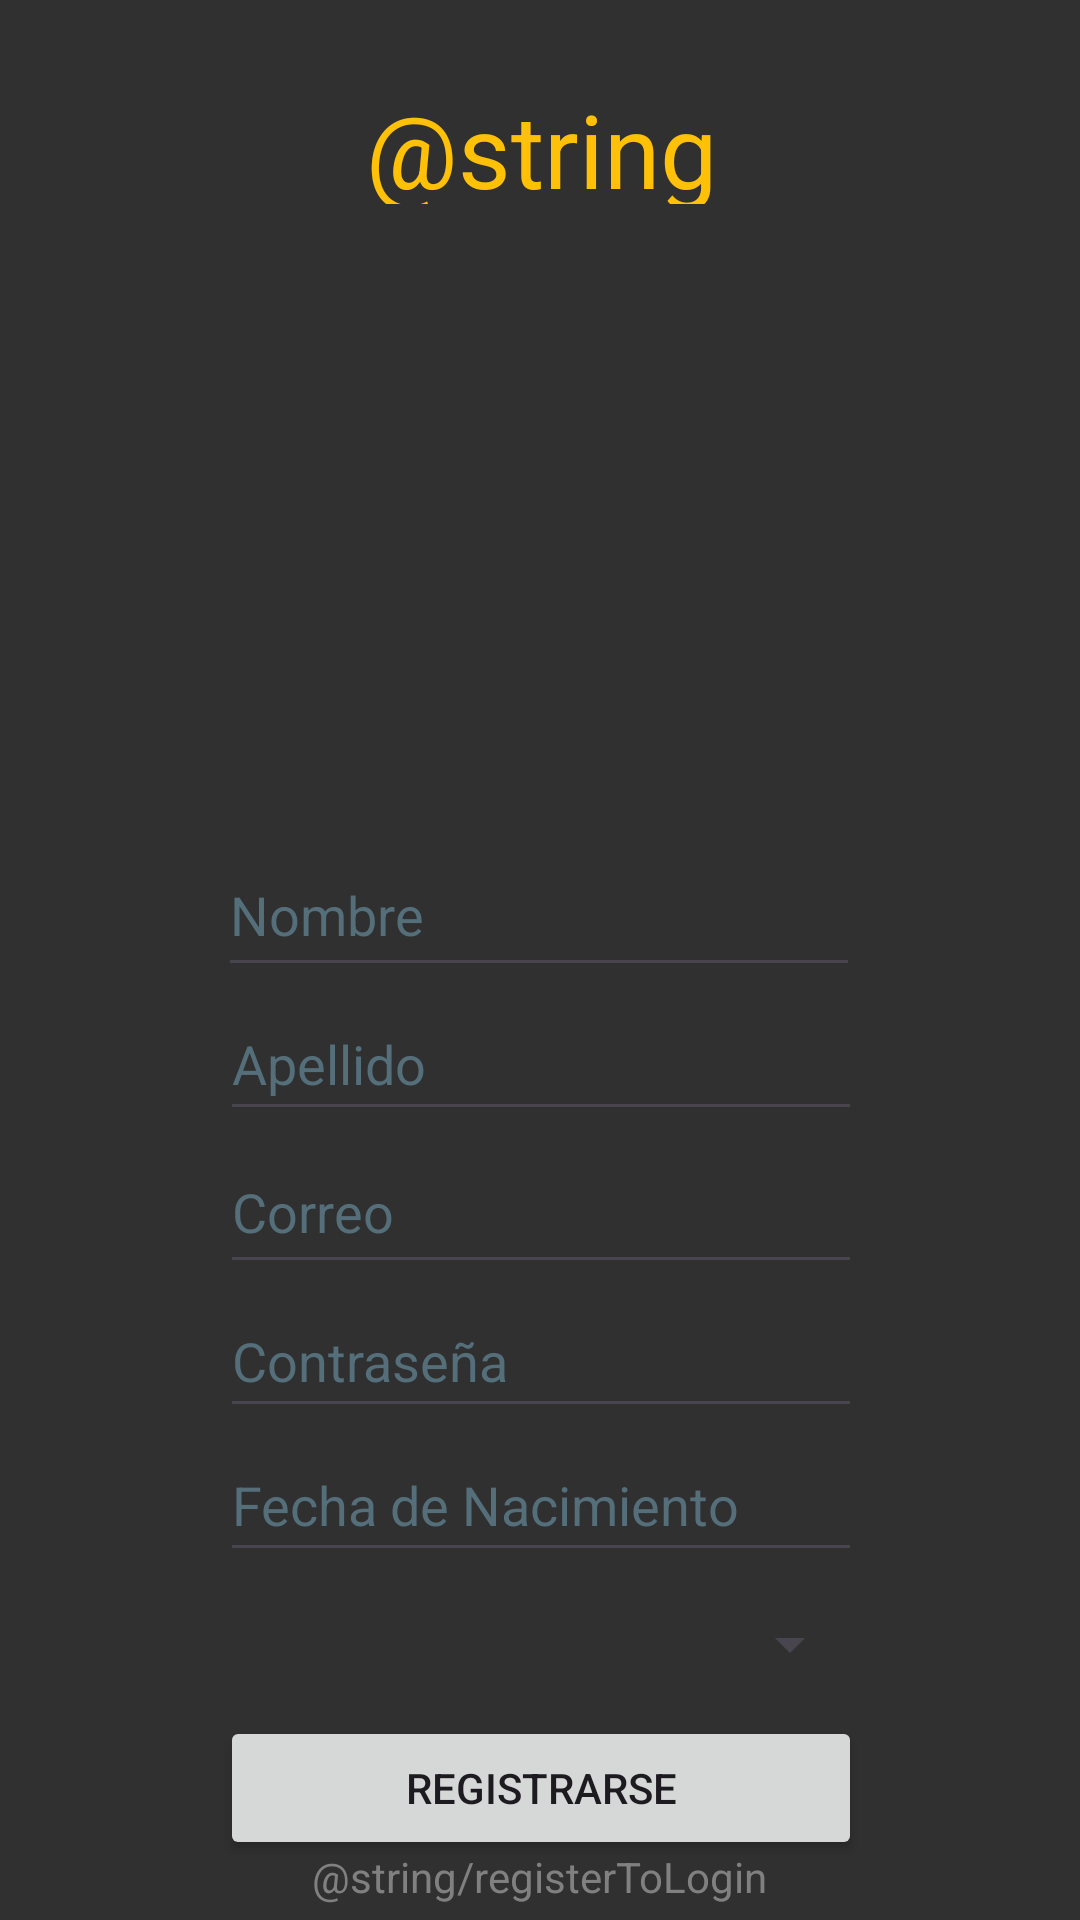

Android layout source for this screen:
<!-- AndroidManifest.xml: application theme Theme.GymAppXML -->
<!-- res/layout/activity_register.xml -->
<?xml version="1.0" encoding="utf-8"?>
<androidx.constraintlayout.widget.ConstraintLayout xmlns:android="http://schemas.android.com/apk/res/android"
    xmlns:app="http://schemas.android.com/apk/res-auto"
    xmlns:tools="http://schemas.android.com/tools"
    android:id="@+id/main"
    android:layout_width="match_parent"
    android:layout_height="match_parent"
    tools:context=".RegisterActivity"
    tools:layout_editor_absoluteX="-13dp"
    tools:layout_editor_absoluteY="-7dp">

    <TextView
        android:id="@+id/textView"
        android:layout_width="214dp"
        android:layout_height="28dp"
        android:textColor="@color/light_gray"
        android:text="@string/registerToLogin"
        android:textAlignment="center"
        app:layout_constraintBottom_toBottomOf="parent"
        app:layout_constraintEnd_toEndOf="parent"
        app:layout_constraintHorizontal_bias="0.497"
        app:layout_constraintStart_toStartOf="parent"
        app:layout_constraintTop_toBottomOf="@+id/button2"
        tools:ignore="HardcodedText,TextSizeCheck" />

    <EditText
        android:id="@+id/editTextSurname"
        android:layout_width="214dp"
        android:layout_height="wrap_content"
        android:ems="10"
        android:hint="@string/editTextSurname"
        android:inputType="text"
        android:minHeight="48dp"
        android:textColorHint="#546E7A"
        app:layout_constraintBottom_toTopOf="@+id/editTextTextEmailAddress"
        app:layout_constraintEnd_toEndOf="parent"
        app:layout_constraintHorizontal_bias="0.502"
        app:layout_constraintStart_toStartOf="parent"
        app:layout_constraintTop_toBottomOf="@+id/editTextname"
        app:layout_constraintVertical_bias="0.5"
        tools:ignore="Autofill,HardcodedText,LabelFor" />

    <EditText
        android:id="@+id/editTextTextEmailAddress"
        android:layout_width="214dp"
        android:layout_height="51dp"
        android:ems="10"
        android:hint="@string/editTextTextEmailAddress"
        android:inputType="textEmailAddress"
        android:minHeight="48dp"
        android:textColorHint="#546E7A"
        app:layout_constraintBottom_toTopOf="@+id/editTextTextPassword"
        app:layout_constraintEnd_toEndOf="parent"
        app:layout_constraintHorizontal_bias="0.502"
        app:layout_constraintStart_toStartOf="parent"
        app:layout_constraintTop_toBottomOf="@+id/editTextSurname"
        app:layout_constraintVertical_bias="0.5"
        tools:ignore="Autofill,LabelFor,SpeakableTextPresentCheck" />

    <Spinner
        android:id="@+id/spinner"
        android:layout_width="214dp"
        android:layout_height="48dp"
        android:hint="@string/spinner"
        app:layout_constraintBottom_toTopOf="@+id/button2"
        app:layout_constraintEnd_toEndOf="parent"
        app:layout_constraintHorizontal_bias="0.502"
        app:layout_constraintStart_toStartOf="parent"
        app:layout_constraintTop_toBottomOf="@+id/editTextDate"
        app:layout_constraintVertical_bias="0.5" />

    <EditText
        android:id="@+id/editTextDate"
        android:layout_width="214dp"
        android:layout_height="48dp"
        android:ems="10"
        android:hint="@string/editTextDate"
        android:inputType="date"
        android:minHeight="48dp"
        android:textColorHint="#546E7A"
        app:layout_constraintBottom_toTopOf="@+id/spinner"
        app:layout_constraintEnd_toEndOf="parent"
        app:layout_constraintHorizontal_bias="0.502"
        app:layout_constraintStart_toStartOf="parent"
        app:layout_constraintTop_toBottomOf="@+id/editTextTextPassword"
        app:layout_constraintVertical_bias="0.5"
        tools:ignore="Autofill,LabelFor,SpeakableTextPresentCheck" />

    <EditText
        android:id="@+id/editTextname"
        android:layout_width="214dp"
        android:layout_height="51dp"
        android:ems="10"
        android:hint="@string/editTextname"
        android:inputType="text"
        android:minHeight="48dp"
        android:textColorHint="#546E7A"
        app:layout_constraintBottom_toTopOf="@+id/editTextSurname"
        app:layout_constraintEnd_toEndOf="parent"
        app:layout_constraintHorizontal_bias="0.497"
        app:layout_constraintStart_toStartOf="parent"
        app:layout_constraintTop_toBottomOf="@+id/imageView2"
        app:layout_constraintVertical_bias="0.5"
        tools:ignore="Autofill,DuplicateSpeakableTextCheck,HardcodedText,LabelFor" />

    <TextView
        android:id="@+id/textViewErrekaFitRregistrer"
        android:layout_width="214dp"
        android:layout_height="41dp"
        android:text="@string/register"
        android:textAlignment="center"
        android:textAppearance="@style/TextAppearance.AppCompat.Large"
        android:textColor="#FFC107"
        android:textSize="34sp"
        app:layout_constraintBottom_toTopOf="@+id/imageView2"
        app:layout_constraintEnd_toEndOf="parent"
        app:layout_constraintHorizontal_bias="0.502"
        app:layout_constraintStart_toStartOf="parent"
        app:layout_constraintTop_toTopOf="parent"
        app:layout_constraintVertical_bias="0.5"
        app:layout_constraintVertical_chainStyle="packed"
        tools:ignore="TextSizeCheck" />

    <Button
        android:id="@+id/button2"
        android:layout_width="214dp"
        android:layout_height="48dp"
        android:text="Registrarse"
        app:layout_constraintBottom_toBottomOf="parent"
        app:layout_constraintEnd_toEndOf="parent"
        app:layout_constraintHorizontal_bias="0.502"
        app:layout_constraintStart_toStartOf="parent"
        app:layout_constraintTop_toTopOf="@+id/guideline6"
        app:layout_constraintVertical_bias="0.503"
        tools:ignore="HardcodedText" />

    <EditText
        android:id="@+id/editTextTextPassword"
        android:layout_width="214dp"
        android:layout_height="wrap_content"
        android:ems="10"
        android:hint="@string/editTextTextPassword"
        android:inputType="textPassword"
        android:minHeight="48dp"
        android:textColorHint="#546E7A"
        app:layout_constraintBottom_toTopOf="@+id/editTextDate"
        app:layout_constraintEnd_toEndOf="parent"
        app:layout_constraintHorizontal_bias="0.502"
        app:layout_constraintStart_toStartOf="parent"
        app:layout_constraintTop_toBottomOf="@+id/editTextTextEmailAddress"
        app:layout_constraintVertical_bias="0.5"
        tools:ignore="Autofill,LabelFor,SpeakableTextPresentCheck" />

    <ImageView
        android:id="@+id/imageView2"
        android:layout_width="214dp"
        android:layout_height="174dp"
        android:layout_marginBottom="9dp"
        app:layout_constraintBottom_toTopOf="@+id/editTextname"
        app:layout_constraintEnd_toEndOf="parent"
        app:layout_constraintHorizontal_bias="0.497"
        app:layout_constraintStart_toStartOf="parent"
        app:layout_constraintTop_toBottomOf="@+id/editTextname"
        tools:ignore="ContentDescription,ImageContrastCheck"
        tools:srcCompat="@tools:sample/avatars" />

    <androidx.constraintlayout.widget.Guideline
        android:id="@+id/guideline6"
        android:layout_width="wrap_content"
        android:layout_height="wrap_content"
        android:orientation="horizontal"
        app:layout_constraintGuide_begin="552dp" />

</androidx.constraintlayout.widget.ConstraintLayout>
<!-- resources referenced by this layout -->
<resources>
  <color name="light_gray">#808080</color>"
  <string name="editTextDate">Fecha de Nacimiento</string>
  <string name="editTextSurname">Apellido</string>
  <string name="editTextTextEmailAddress">Correo</string>
  <string name="editTextTextPassword">Contraseña</string>
  <string name="editTextname">Nombre</string>
  <string name="register">Register</string>
  <string name="spinner">Tipo de usuario</string>
  <style name="Theme.GymAppXML" parent="Base.Theme.GymAppXML" />
  <style name="Base.Theme.GymAppXML" parent="Theme.Material3.DayNight.NoActionBar">
      <item name="android:background">@color/dark_gray</item>
      </style>
  <color name="dark_gray">#303030</color>
</resources>
